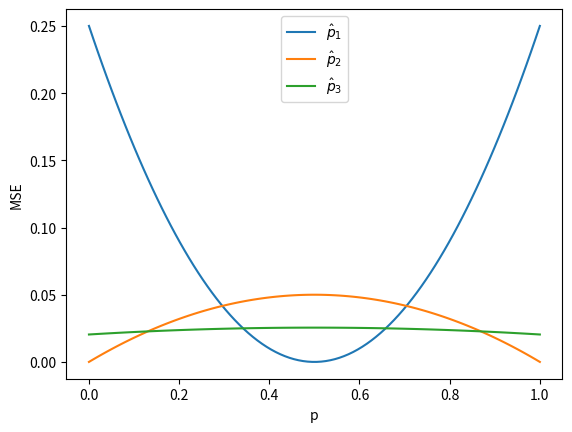

Generate this figure with matplotlib:
import numpy as np 
import matplotlib.pyplot as plt

n = 5

def p1(p): 
    return 0.5

def p2(p): 
    return np.average(np.random.binomial(1, p, n))

def p3(p):
    return n/(n+2)*p1(p) + n/(n+2)*p2(p)

p_span = np.linspace(0, 1, 100)

plt.xlabel('p')
plt.ylabel('MSE')
plt.plot(p_span, [(0.5 - p)**2 for p in p_span], label=r'$\hat p_1$')
plt.plot(p_span, [p*(1-p)/n for p in p_span] , label=r'$\hat p_2$')
plt.plot(p_span, [((4-n)*p**2 + (n-4)*p + 1)/(n+2)**2 for p in p_span] , label=r'$\hat p_3$')
plt.legend()
plt.show()